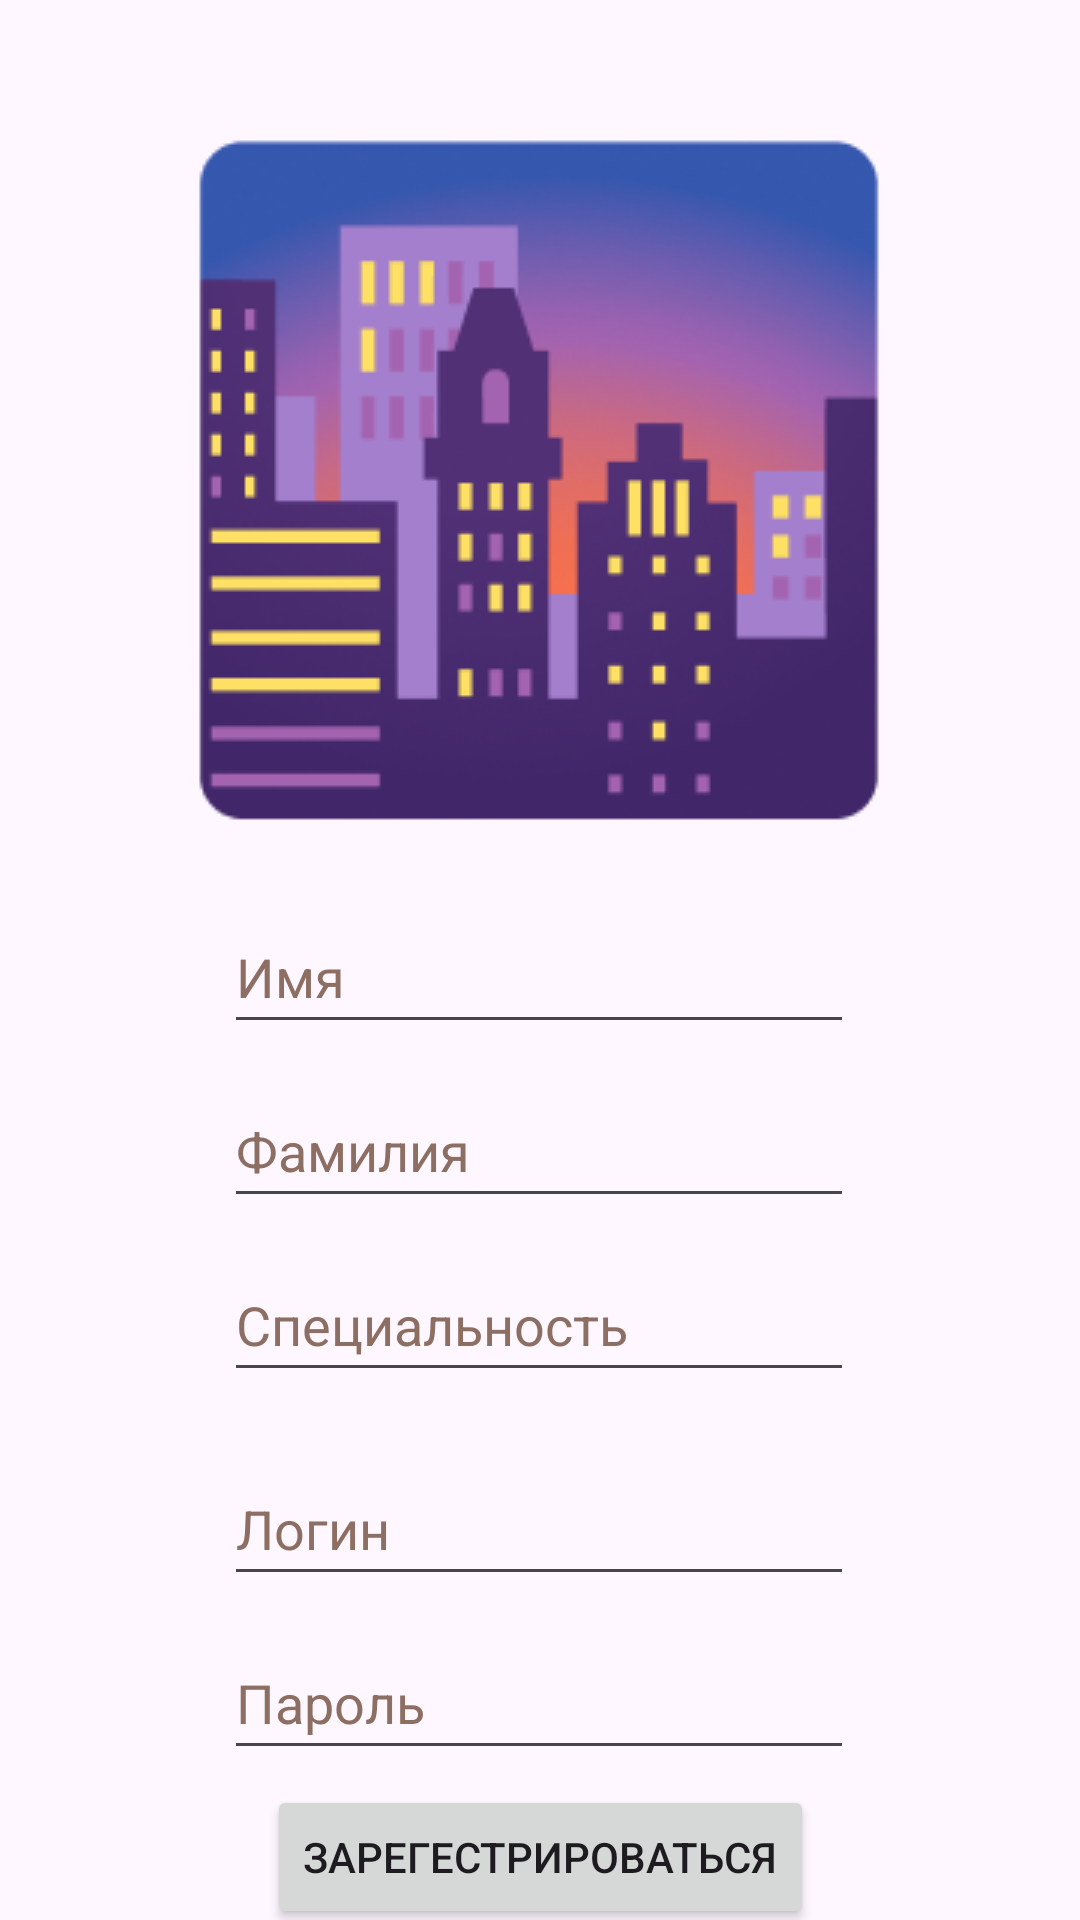

Produce the Android XML layout that renders to this screen, including the resource entries it uses.
<!-- AndroidManifest.xml: application theme Theme.SocialEventMap -->
<!-- res/layout/register_activity.xml -->
<?xml version="1.0" encoding="utf-8"?>
<androidx.constraintlayout.widget.ConstraintLayout xmlns:android="http://schemas.android.com/apk/res/android"
    xmlns:app="http://schemas.android.com/apk/res-auto"
    android:layout_width="match_parent"
    android:layout_height="match_parent">

    <ImageView
        android:id="@+id/logo_ic"
        android:layout_width="wrap_content"
        android:layout_height="wrap_content"
        android:layout_marginStart="85dp"
        android:layout_marginTop="40dp"
        android:layout_marginEnd="86dp"
        android:contentDescription="@string/login_ic"
        app:layout_constraintEnd_toEndOf="parent"
        app:layout_constraintStart_toStartOf="parent"
        app:layout_constraintTop_toTopOf="parent"
        app:srcCompat="@drawable/login_logo" />

    <EditText
        android:id="@+id/register_first_name"
        android:layout_width="wrap_content"
        android:layout_height="wrap_content"
        android:layout_marginStart="100dp"
        android:layout_marginTop="20dp"
        android:layout_marginEnd="101dp"
        android:autofillHints=""
        android:ems="10"
        android:hint="@string/first_name"
        android:inputType="text"
        android:minHeight="48dp"
        android:textColorHint="#8D6E63"
        app:layout_constraintEnd_toEndOf="parent"
        app:layout_constraintStart_toStartOf="parent"
        app:layout_constraintTop_toBottomOf="@+id/logo_ic" />

    <EditText
        android:id="@+id/register_last_name"
        android:layout_width="wrap_content"
        android:layout_height="wrap_content"
        android:layout_marginStart="100dp"
        android:layout_marginTop="10dp"
        android:layout_marginEnd="101dp"
        android:autofillHints=""
        android:ems="10"
        android:hint="@string/last_name"
        android:inputType="text"
        android:minHeight="48dp"
        android:textColorHint="#8D6E63"
        app:layout_constraintEnd_toEndOf="parent"
        app:layout_constraintStart_toStartOf="parent"
        app:layout_constraintTop_toBottomOf="@+id/register_first_name" />

    <EditText
        android:id="@+id/register_act"
        android:layout_width="wrap_content"
        android:layout_height="wrap_content"
        android:layout_marginStart="100dp"
        android:layout_marginTop="10dp"
        android:layout_marginEnd="101dp"
        android:autofillHints=""
        android:ems="10"
        android:hint="@string/who_are_you"
        android:inputType="text"
        android:minHeight="48dp"
        android:textColorHint="#8D6E63"
        app:layout_constraintEnd_toEndOf="parent"
        app:layout_constraintStart_toStartOf="parent"
        app:layout_constraintTop_toBottomOf="@+id/register_last_name" />

    <EditText
        android:id="@+id/register_login"
        android:layout_width="wrap_content"
        android:layout_height="wrap_content"
        android:layout_marginStart="100dp"
        android:layout_marginTop="20dp"
        android:layout_marginEnd="101dp"
        android:ems="10"
        android:hint="@string/login_text"
        android:inputType="text"
        android:minHeight="48dp"
        android:textColorHint="#8D6E63"
        app:layout_constraintEnd_toEndOf="parent"
        app:layout_constraintStart_toStartOf="parent"
        app:layout_constraintTop_toBottomOf="@+id/register_act"
        android:autofillHints="" />

    <EditText
        android:id="@+id/register_pass"
        android:layout_width="wrap_content"
        android:layout_height="wrap_content"
        android:layout_marginStart="100dp"
        android:layout_marginTop="10dp"
        android:layout_marginEnd="101dp"
        android:ems="10"
        android:hint="@string/pass_text"
        android:inputType="text"
        android:minHeight="48dp"
        android:textColorHint="#8D6E63"
        app:layout_constraintEnd_toEndOf="parent"
        app:layout_constraintStart_toStartOf="parent"
        app:layout_constraintTop_toBottomOf="@+id/register_login"
        android:autofillHints="" />

    <Button
        android:id="@+id/regist_btn"
        android:layout_width="wrap_content"
        android:layout_height="wrap_content"
        android:layout_marginStart="160dp"
        android:layout_marginTop="5dp"
        android:layout_marginEnd="160dp"
        android:text="@string/register_text"
        app:layout_constraintEnd_toEndOf="parent"
        app:layout_constraintStart_toStartOf="parent"
        app:layout_constraintTop_toBottomOf="@+id/register_pass" />
</androidx.constraintlayout.widget.ConstraintLayout>
<!-- resources referenced by this layout -->
<resources>
  <!-- drawable login_logo: png bitmap (drawable, 36039 bytes) -->
  <string name="first_name">Имя</string>
  <string name="last_name">Фамилия</string>
  <string name="login_ic">login_ic</string>
  <string name="login_text">Логин</string>
  <string name="pass_text">Пароль</string>
  <string name="register_text">Зарегестрироваться</string>
  <string name="who_are_you">Специальность</string>
  <style name="Theme.SocialEventMap" parent="Base.Theme.SocialEventMap" />
  <style name="Base.Theme.SocialEventMap" parent="Theme.Material3.DayNight.NoActionBar">
          
          
      </style>
</resources>
